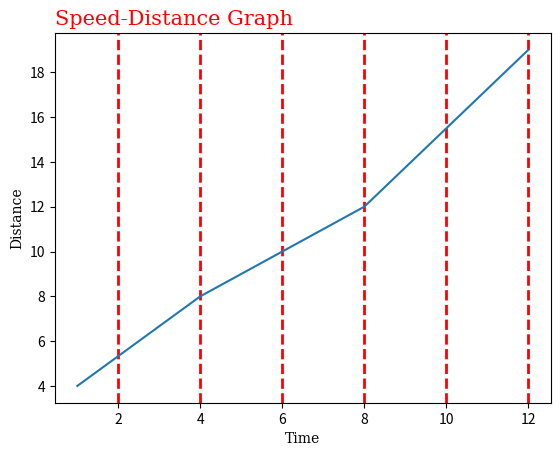

Reproduce this figure in Python.
import matplotlib.pyplot as plt
import numpy as np

x=np.array([1,4,8,12])
y=np.array([4,8,12,19])

plt.plot(x,y)

font={"family":"serif","color":"red","size":15}
font2={"family":"serif","color":"black","size":10}

plt.title("Speed-Distance Graph",fontdict=font,loc="left")
plt.xlabel("Time",fontdict=font2)
plt.ylabel("Distance",fontdict=font2)

plt.grid(axis="x", color="r",ls="--",lw=2)

plt.show()
